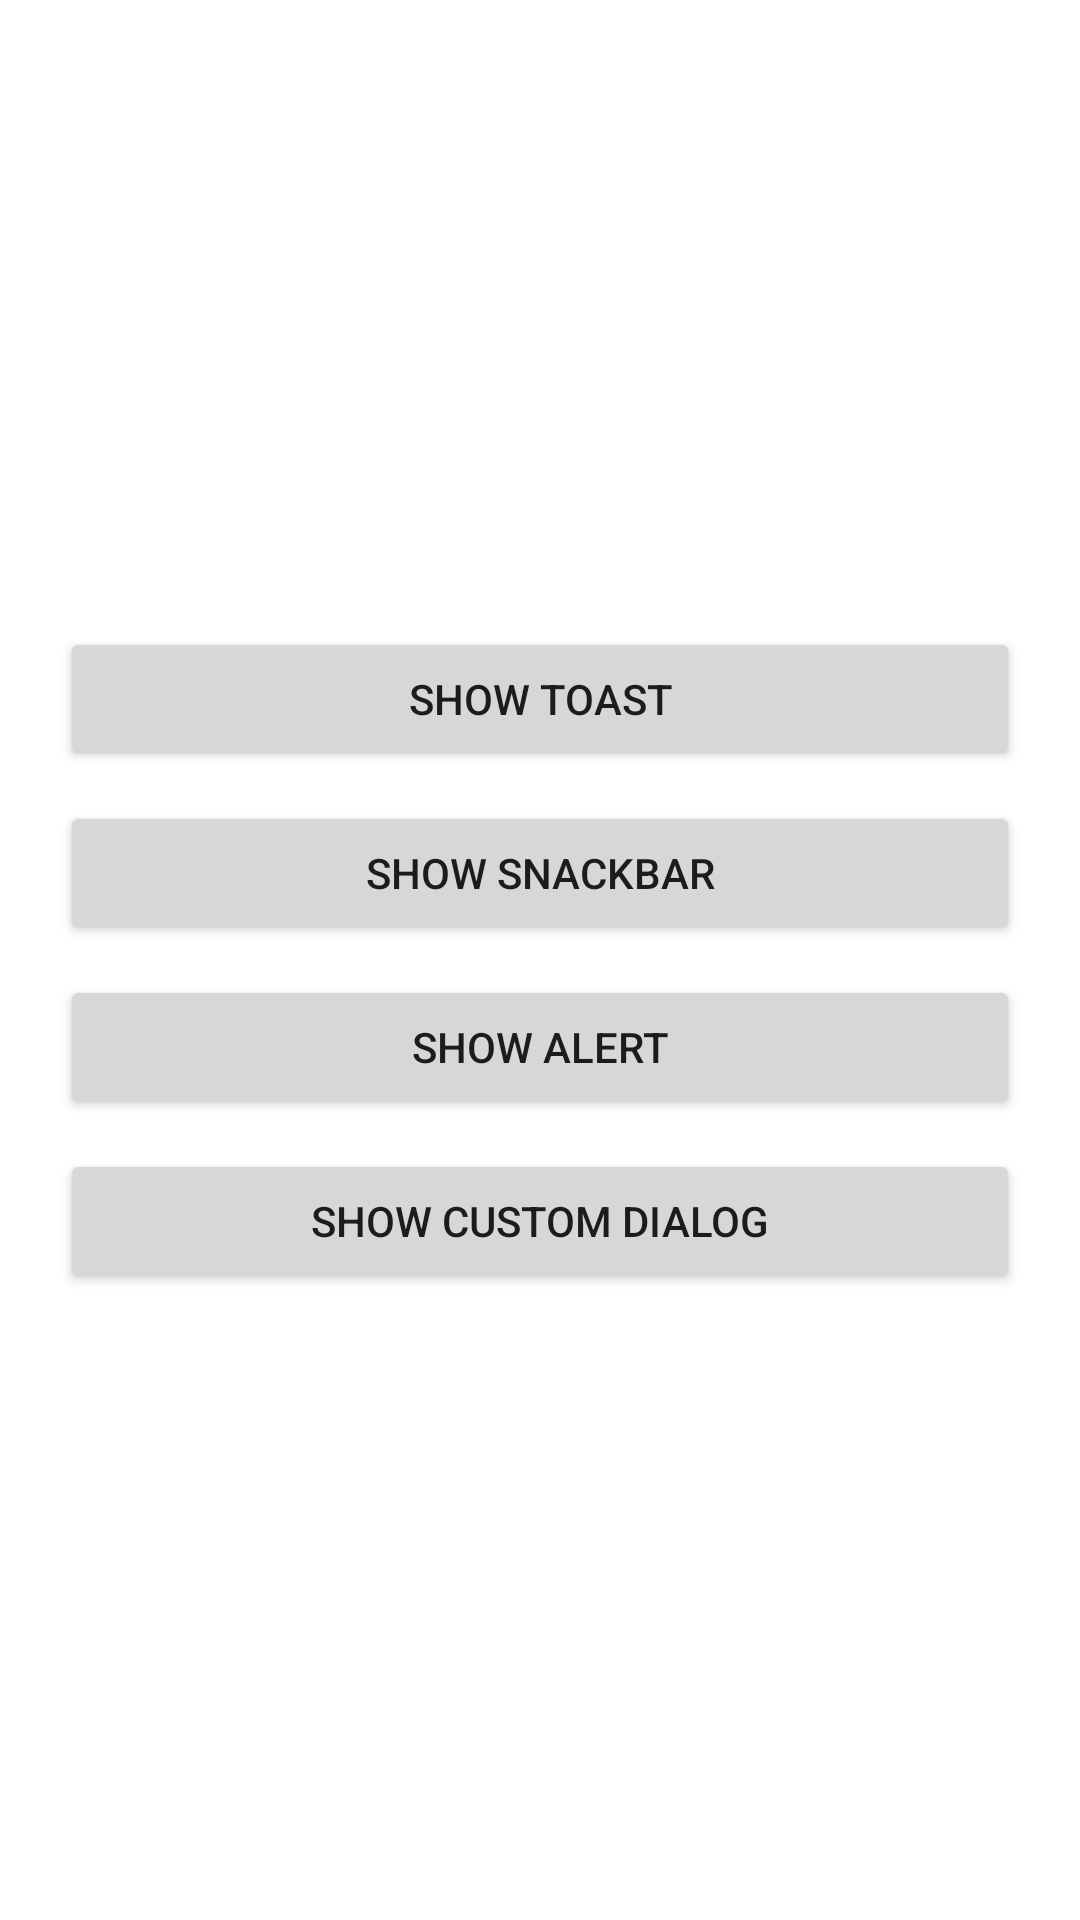

This screen was rendered from an Android layout file. Write that file and the resources it references.
<!-- AndroidManifest.xml: application theme Theme.LatihanWeek2 -->
<!-- res/layout/activity_widget.xml -->
<?xml version="1.0" encoding="utf-8"?>
<androidx.appcompat.widget.LinearLayoutCompat
    xmlns:android="http://schemas.android.com/apk/res/android"
    xmlns:tools="http://schemas.android.com/tools"
    android:layout_width="match_parent"
    android:layout_height="match_parent"
    android:orientation="vertical"
    android:gravity="center"
    android:padding="20dp"
    tools:context=".WidgetActivity">

    <Button
        android:id="@+id/btnToast"
        android:layout_width="match_parent"
        android:layout_height="wrap_content"
        android:text="Show Toast"/>

    <Button
        android:id="@+id/btnSnackBar"
        android:layout_width="match_parent"
        android:layout_height="wrap_content"
        android:layout_marginTop="10dp"
        android:text="Show Snackbar"/>

    <Button
        android:id="@+id/btnAlert"
        android:layout_width="match_parent"
        android:layout_height="wrap_content"
        android:layout_marginTop="10dp"
        android:text="Show Alert"/>

    <Button
        android:id="@+id/btnCustomDialog"
        android:layout_width="match_parent"
        android:layout_height="wrap_content"
        android:layout_marginTop="10dp"
        android:text="Show Custom Dialog"/>

</androidx.appcompat.widget.LinearLayoutCompat>
<!-- resources referenced by this layout -->
<resources>
  <style name="Theme.LatihanWeek2" parent="Theme.MaterialComponents.DayNight.DarkActionBar">
          
          <item name="colorPrimary">@color/purple_500</item>
          <item name="colorPrimaryVariant">@color/purple_700</item>
          <item name="colorOnPrimary">@color/white</item>
          
          <item name="colorSecondary">@color/teal_200</item>
          <item name="colorSecondaryVariant">@color/teal_700</item>
          <item name="colorOnSecondary">@color/black</item>
          
          <item name="android:statusBarColor" tools:targetApi="l">?attr/colorPrimaryVariant</item>
          
      </style>
  <!-- not gathered from this repository: default colours our renderer supplied (Android Studio template values) -->
  <color name="purple_500">#FF6200EE</color>
  <color name="purple_700">#FF3700B3</color>
  <color name="teal_200">#FF03DAC5</color>
  <color name="teal_700">#FF018786</color>
  <color name="black">#FF000000</color>
  <color name="white">#FFFFFFFF</color>
</resources>
